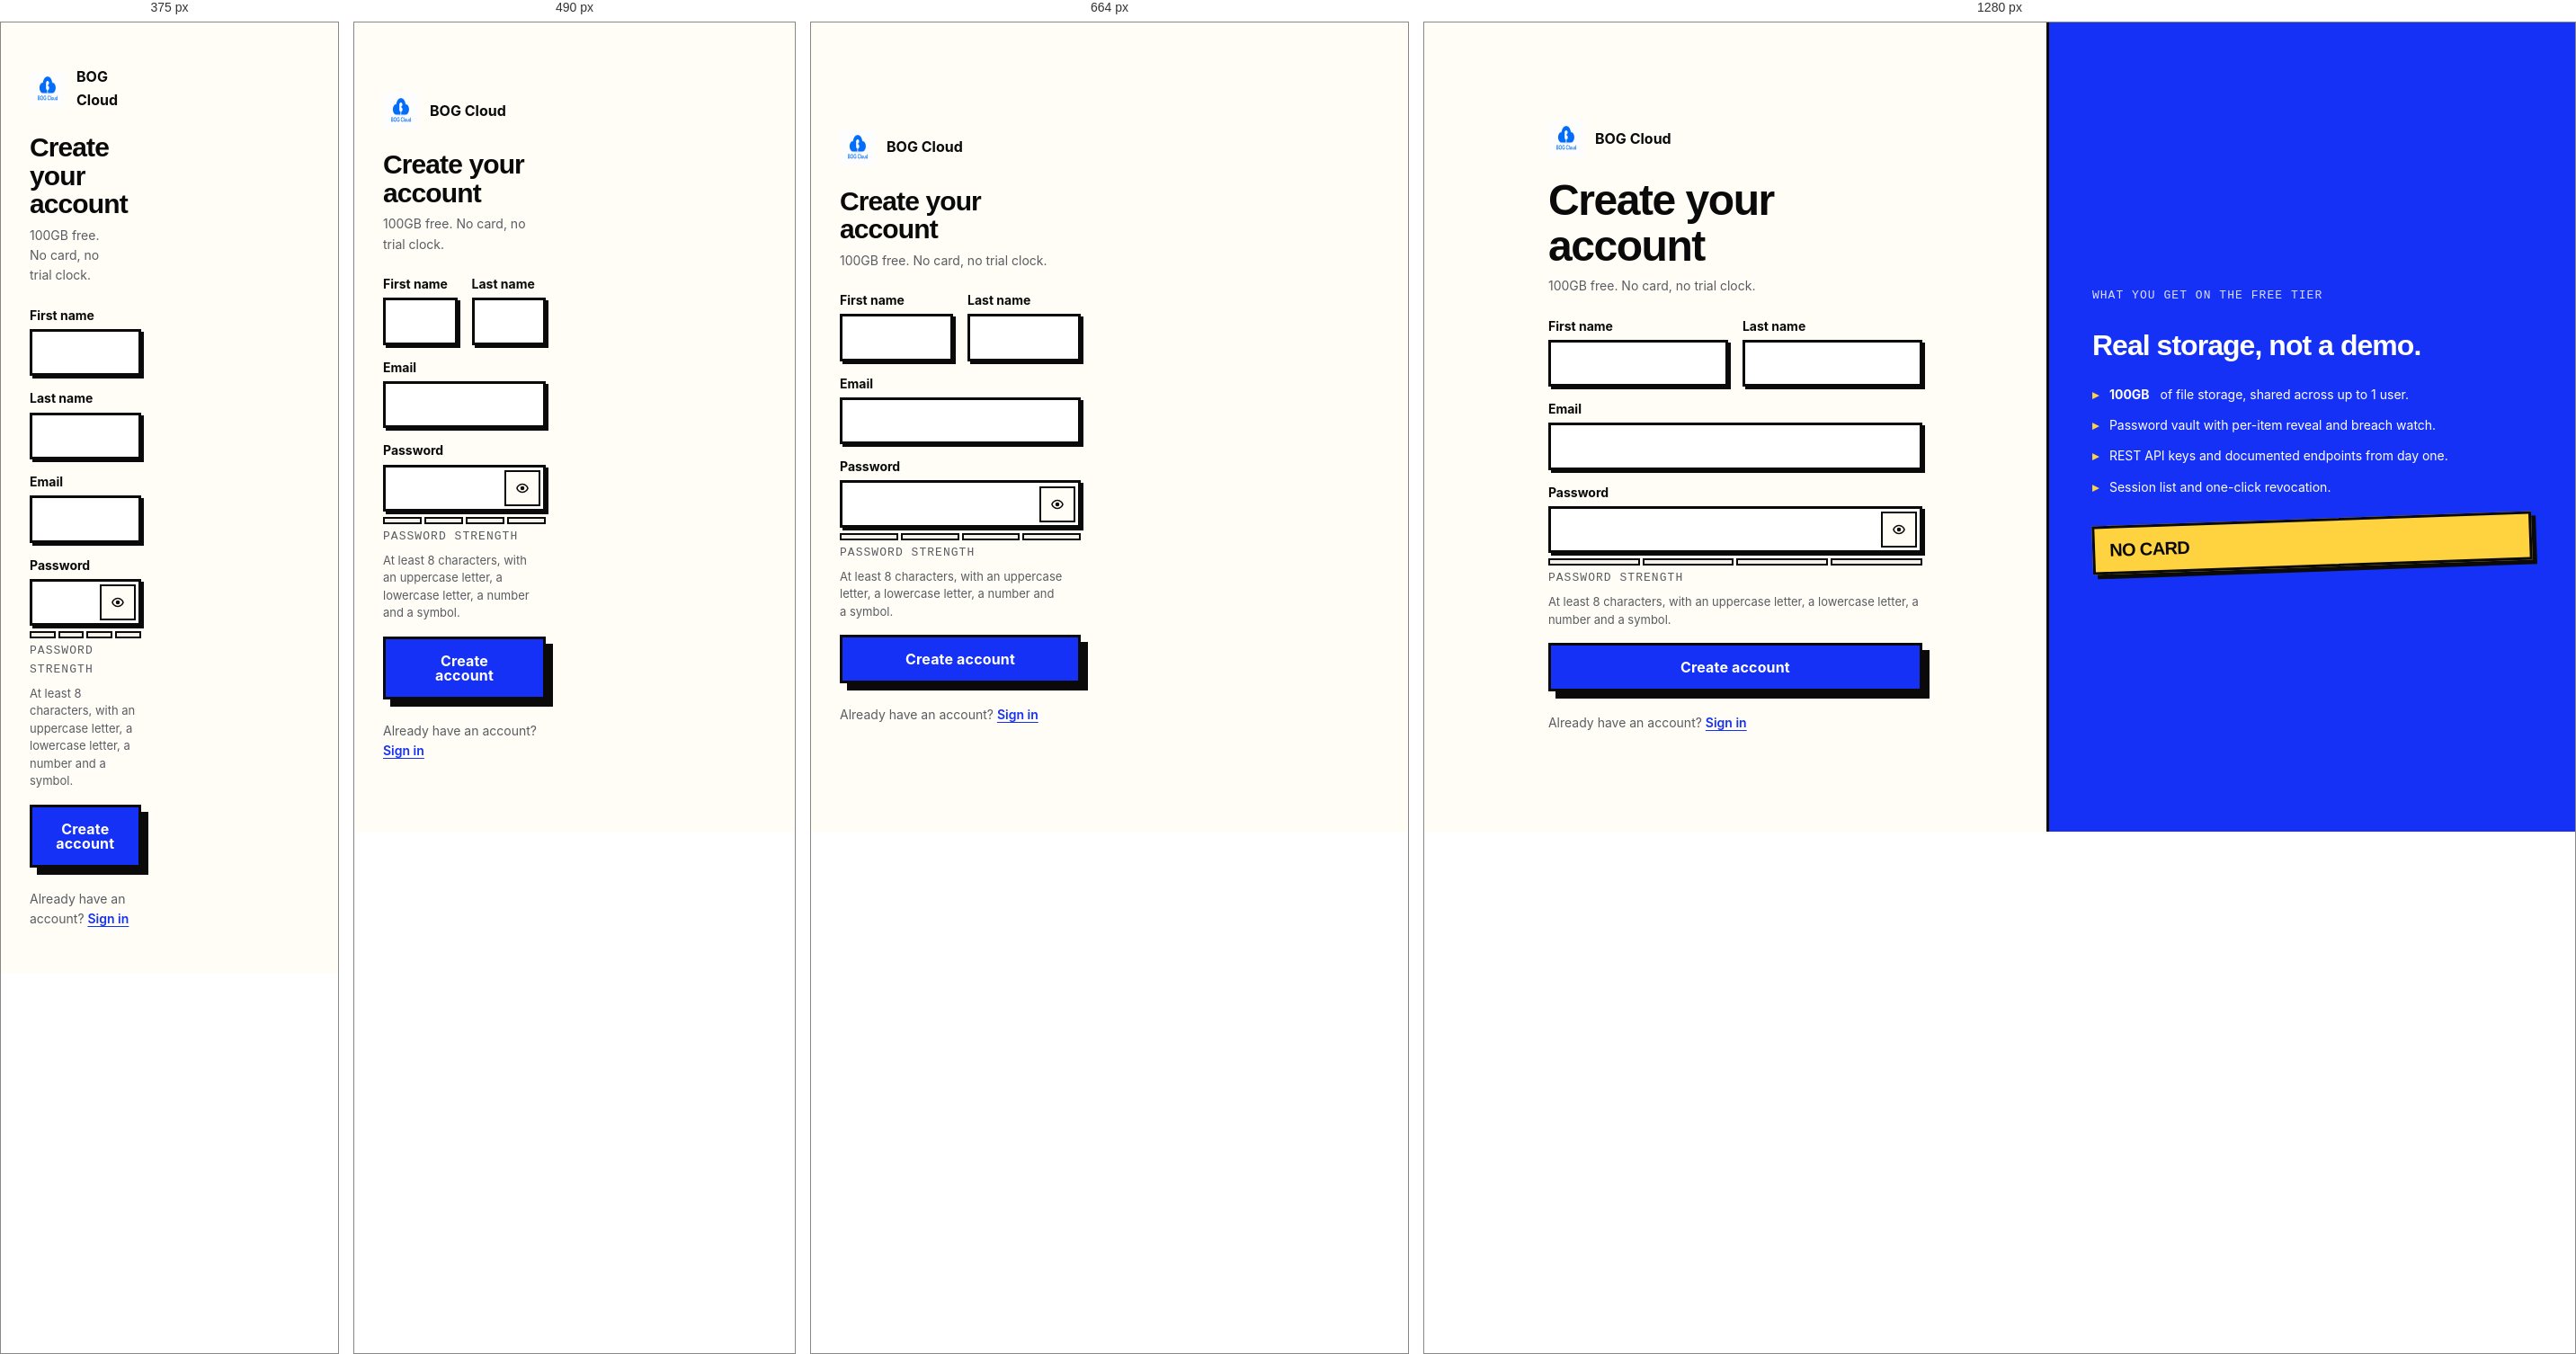
Rendered at 375 px, 490 px, 664 px and 1280 px, left to right.

<!-- file: signup.html -->
<!DOCTYPE html>
<html lang="en">
<head>
<meta charset="UTF-8">
<meta name="viewport" content="width=device-width, initial-scale=1.0">
<title>Create your account — BOG Cloud</title>
<meta name="description" content="Start free with 100GB of Nigerian cloud storage. No card required.">
<link rel="icon" href="/assets/images/logo.PNG">
<link rel="preconnect" href="https://fonts.googleapis.com">
<link rel="preconnect" href="https://fonts.gstatic.com" crossorigin>
<link href="https://fonts.googleapis.com/css2?family=Syne:wght@700;800&family=Space+Grotesk:wght@500;700&family=Inter:wght@400;500;600;700&family=JetBrains+Mono:wght@400;700&display=swap" rel="stylesheet">
<link rel="stylesheet" href="/assets/css/tokens.css">
<link rel="stylesheet" href="/assets/css/base.css">
<link rel="stylesheet" href="/assets/css/components.css">
<link rel="stylesheet" href="/assets/css/app.css">
<script src="/assets/js/theme-boot.js"></script>
</head>
<body>
<a class="skip-link" href="#main">Skip to sign-up form</a>

<div class="auth">
  <main class="auth__main" id="main">
    <a class="auth__brand" href="/index.html">
      <img src="/assets/images/logo.PNG" alt="" width="40" height="40" decoding="async">
      <span>BOG Cloud</span>
    </a>

    <div>
      <h1 class="auth__title">Create your account</h1>
      <p class="page__sub">100GB free. No card, no trial clock.</p>
    </div>

    <div id="error" class="alert" role="alert" aria-live="assertive"></div>
    <div id="success" class="alert" role="status" aria-live="polite"></div>

    <form class="auth__form" id="signupForm" method="post">
      <div class="field-row">
        <div class="field">
          <label class="field-label" for="firstName">First name</label>
          <input class="field-input" id="firstName" name="firstName" type="text"
                 autocomplete="given-name" required aria-describedby="firstName-error">
          <p class="field-error" id="firstName-error"></p>
        </div>
        <div class="field">
          <label class="field-label" for="lastName">Last name</label>
          <input class="field-input" id="lastName" name="lastName" type="text"
                 autocomplete="family-name" required aria-describedby="lastName-error">
          <p class="field-error" id="lastName-error"></p>
        </div>
      </div>

      <div class="field">
        <label class="field-label" for="email">Email</label>
        <input class="field-input" id="email" name="email" type="email"
               autocomplete="email" inputmode="email" spellcheck="false"
               required aria-describedby="email-error">
        <p class="field-error" id="email-error"></p>
      </div>

      <div class="field">
        <label class="field-label" for="password">Password</label>
        <div class="reveal">
          <input class="field-input" id="password" name="password" type="password"
                 autocomplete="new-password" required
                 aria-describedby="pw-hint password-error" data-meter-for="pw-meter">
          <button type="button" class="reveal-btn" data-reveal="password"
                  aria-label="Show password" title="Show password">
            <svg viewBox="0 0 24 24" aria-hidden="true" focusable="false"><path d="M12 5c5 0 9 4.5 9 7s-4 7-9 7-9-4.5-9-7 4-7 9-7zm0 2c-3.6 0-6.6 3.2-6.9 5 .3 1.8 3.3 5 6.9 5s6.6-3.2 6.9-5c-.3-1.8-3.3-5-6.9-5zm0 2a3 3 0 1 1 0 6 3 3 0 0 1 0-6z"/></svg>
          </button>
        </div>

        <div class="meter-meter" id="pw-meter">
          <div class="meter-meter__bars">
            <span class="meter-meter__bar"></span>
            <span class="meter-meter__bar"></span>
            <span class="meter-meter__bar"></span>
            <span class="meter-meter__bar"></span>
          </div>
          <span class="meter-meter__label">Password strength</span>
        </div>

        <p class="field-hint" id="pw-hint">At least 8 characters, with an uppercase letter, a lowercase letter, a number and a symbol.</p>
        <p class="field-error" id="password-error"></p>
      </div>

      <button type="submit" class="btn btn--primary btn--lg btn--block" id="signupBtn">Create account</button>
    </form>

    <p class="auth__foot">
      Already have an account? <a href="/auth/login.html">Sign in</a>
    </p>
  </main>

  <aside class="auth__aside">
    <p class="auth__note">What you get on the free tier</p>
    <h2>Real storage, not a demo.</h2>
    <ul class="auth__list">
      <li><strong>100GB</strong> of file storage, shared across up to 1 user.</li>
      <li>Password vault with per-item reveal and breach watch.</li>
      <li>REST API keys and documented endpoints from day one.</li>
      <li>Session list and one-click revocation.</li>
    </ul>
    <span class="stamp">No card</span>
  </aside>
</div>

<script src="/assets/js/forms.js"></script>
<script src="/assets/js/config.js"></script>
<script src="javascript/signup-1.js"></script>
</body>
</html>

/* @media block from base.css */
@media (max-width: 768px) { .container { padding-inline: var(--s-4); } }

/* @media block from components.css */
@media (max-width: 1024px) {
  .sidebar {
    position: fixed;
    top: 0; left: 0;
    z-index: 95;
    height: 100vh;
    width: min(300px, 84vw);
    transform: translateX(-100%);
    transition: transform var(--t-lift) var(--ease);
    box-shadow: none;
  }
  .sidebar.is-open { transform: translateX(0); box-shadow: var(--sh-4); }
  .sidebar__close { display: inline-grid !important; }
}

/* @media block from components.css */
@media (max-width: 768px) { .main { padding: var(--s-4); } }

/* @media block from components.css */
@media (max-width: 900px) { .site-footer__grid { grid-template-columns: 1fr 1fr; } }

/* @media block from components.css */
@media (max-width: 560px) { .site-footer__grid { grid-template-columns: 1fr; } }

/* @media block from app.css */
@media (max-width: 1024px) {
  .app { grid-template-columns: minmax(0, 1fr); }
  .app__main { padding: var(--s-4); gap: var(--s-5); }
}

/* @media block from app.css */
@media (min-width: 1025px) {
  .app__main { position: sticky; top: 0; max-height: 100vh; overflow-y: auto; }
}

/* @media block from app.css */
@media (max-width: 560px) {
  .kv__row { grid-template-columns: minmax(0, 1fr); gap: var(--s-1); }
}

/* @media block from app.css */
@media (min-width: 900px) {
  .auth { grid-template-columns: minmax(0, 1fr) minmax(0, 0.85fr); }
  .auth__aside { display: flex; }
}

/* @media block from app.css */
@media (max-width: 420px) { .field-row { grid-template-columns: minmax(0, 1fr); } }

/* @media block from app.css */
@media (max-width: 900px) { .doc { grid-template-columns: minmax(0, 1fr); } }

/* @media block from app.css */
@media (max-width: 900px) { .doc__toc { position: static; } }